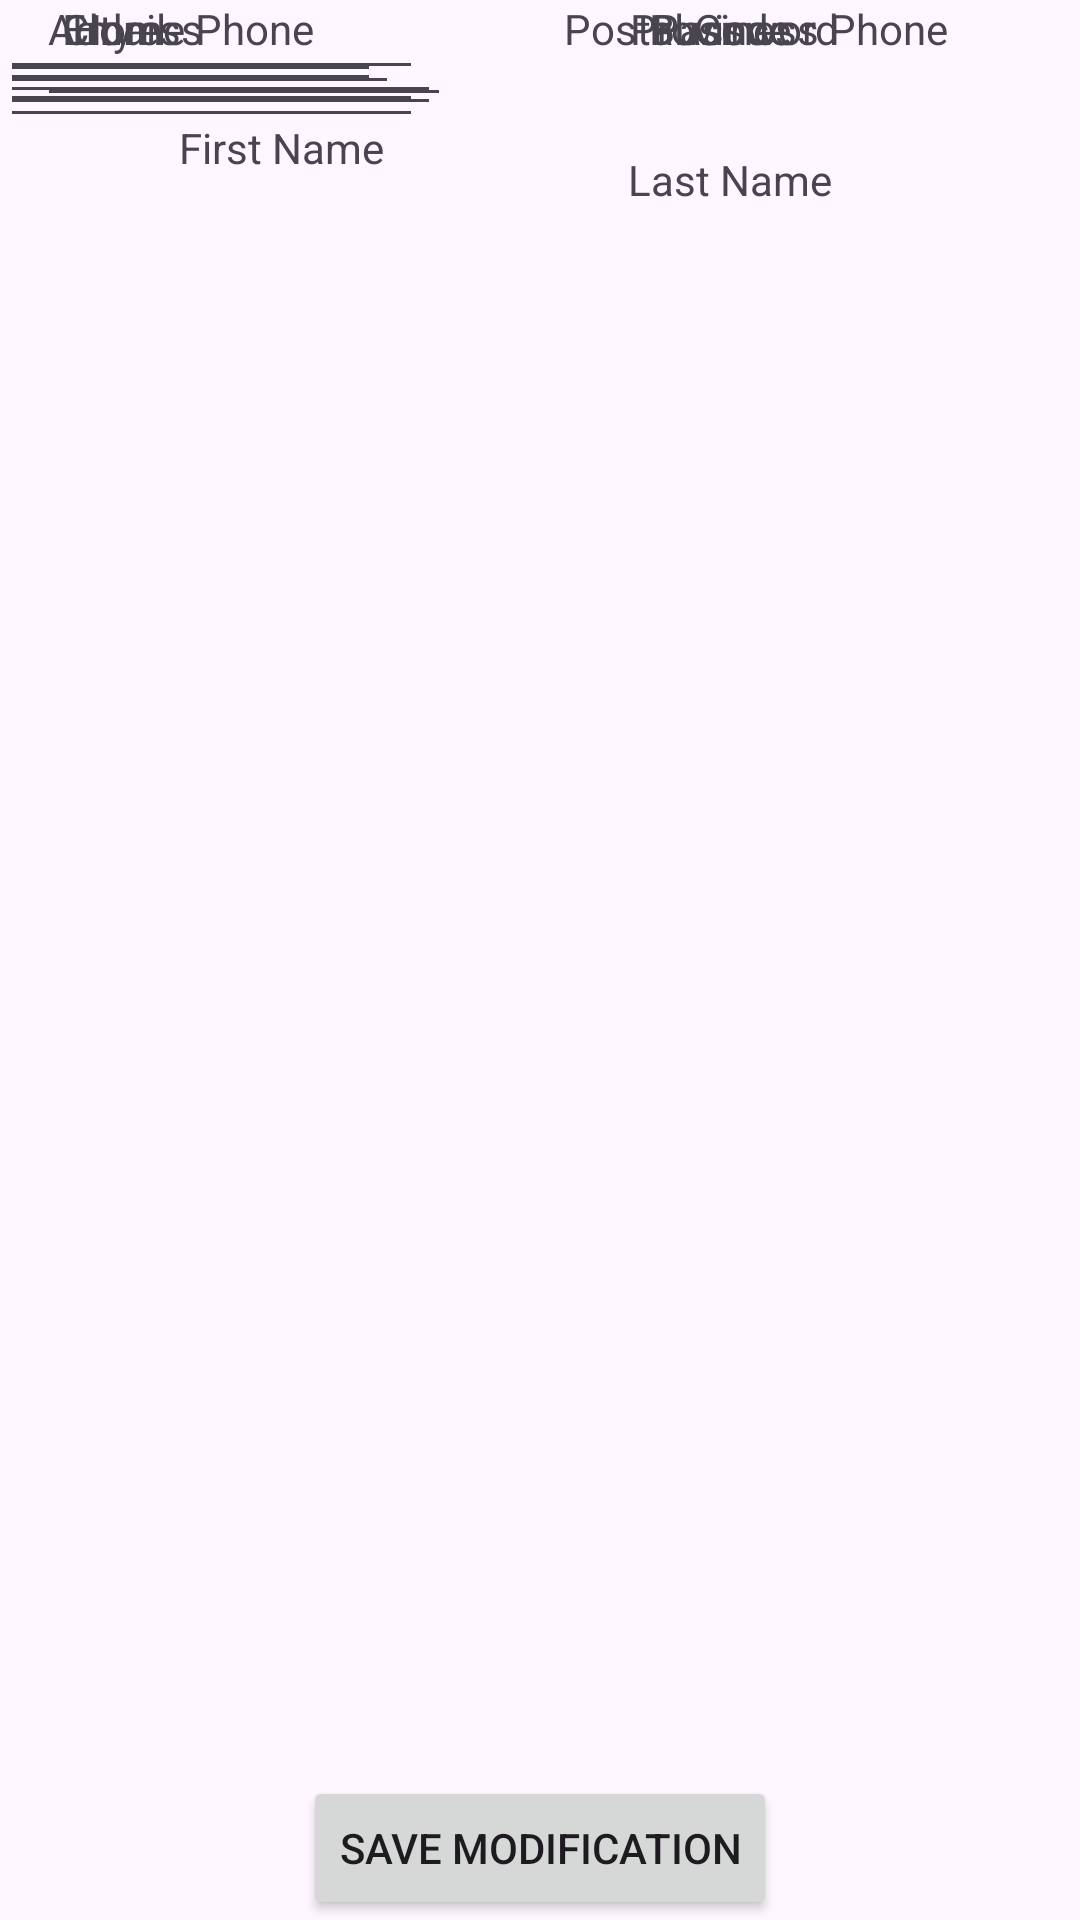

Produce the Android XML layout that renders to this screen, including the resource entries it uses.
<!-- AndroidManifest.xml: application theme Theme.Workshop_8_Android -->
<!-- res/layout/activity_modify.xml -->
<?xml version="1.0" encoding="utf-8"?>
<androidx.constraintlayout.widget.ConstraintLayout xmlns:android="http://schemas.android.com/apk/res/android"
    xmlns:app="http://schemas.android.com/apk/res-auto"
    xmlns:tools="http://schemas.android.com/tools"
    android:layout_width="match_parent"
             android:layout_height="match_parent">

    <TextView
        android:id="@+id/tvBPhone"
        android:layout_width="wrap_content"
        android:layout_height="wrap_content"
        android:layout_marginEnd="44dp"
        android:text="Business Phone"
        app:layout_constraintEnd_toEndOf="parent"
        tools:layout_editor_absoluteY="228dp" />

    <TextView
        android:id="@+id/tvFName"
        android:layout_width="wrap_content"
        android:layout_height="wrap_content"
        android:layout_marginEnd="232dp"
        android:text="First Name"
        app:layout_constraintBottom_toBottomOf="parent"
        app:layout_constraintEnd_toEndOf="parent"
        app:layout_constraintTop_toTopOf="parent"
        app:layout_constraintVertical_bias="0.064" />

    <TextView
        android:id="@+id/tvAddress"
        android:layout_width="52dp"
        android:layout_height="19dp"
        android:layout_marginStart="16dp"
        android:text="Address"
        app:layout_constraintStart_toStartOf="parent"
        tools:layout_editor_absoluteY="115dp" />

    <TextView
        android:id="@+id/tvCity"
        android:layout_width="wrap_content"
        android:layout_height="wrap_content"
        android:text="City"
        app:layout_constraintEnd_toStartOf="@+id/tvProvince"
        app:layout_constraintHorizontal_bias="0.111"
        app:layout_constraintStart_toStartOf="parent"
        tools:layout_editor_absoluteY="181dp" />

    <TextView
        android:id="@+id/tvHPhone"
        android:layout_width="wrap_content"
        android:layout_height="wrap_content"
        android:layout_marginStart="24dp"
        android:text="Home Phone"
        app:layout_constraintStart_toStartOf="parent"
        tools:layout_editor_absoluteY="241dp" />

    <TextView
        android:id="@+id/tvLName"
        android:layout_width="68dp"
        android:layout_height="wrap_content"
        android:text="Last Name"
        app:layout_constraintBottom_toBottomOf="parent"
        app:layout_constraintEnd_toEndOf="parent"
        app:layout_constraintHorizontal_bias="0.496"
        app:layout_constraintStart_toEndOf="@+id/tvFName"
        app:layout_constraintTop_toTopOf="parent"
        app:layout_constraintVertical_bias="0.081" />

    <TextView
        android:id="@+id/tvEmail"
        android:layout_width="wrap_content"
        android:layout_height="wrap_content"
        android:text="Email"
        app:layout_constraintEnd_toStartOf="@+id/tvPassword"
        app:layout_constraintHorizontal_bias="0.114"
        app:layout_constraintStart_toStartOf="parent"
        tools:layout_editor_absoluteY="294dp" />

    <TextView
        android:id="@+id/tvProvince"
        android:layout_width="wrap_content"
        android:layout_height="wrap_content"
        android:layout_marginEnd="96dp"
        android:text="Province"
        app:layout_constraintEnd_toEndOf="parent"
        tools:layout_editor_absoluteY="157dp" />

    <TextView
        android:id="@+id/tvPostal"
        android:layout_width="wrap_content"
        android:layout_height="wrap_content"
        android:text="Postal Code"
        app:layout_constraintEnd_toEndOf="parent"
        app:layout_constraintHorizontal_bias="0.554"
        app:layout_constraintStart_toEndOf="@+id/tvAddress"
        tools:layout_editor_absoluteY="96dp" />

    <TextView
        android:id="@+id/tvPassword"
        android:layout_width="wrap_content"
        android:layout_height="wrap_content"
        android:layout_marginEnd="80dp"
        android:text="Password"
        app:layout_constraintEnd_toEndOf="parent"
        tools:layout_editor_absoluteY="300dp" />

    <EditText
        android:id="@+id/etModEmail"
        android:layout_width="141dp"
        android:layout_height="30dp"
        android:ems="10"
        android:inputType="textEmailAddress"
        tools:layout_editor_absoluteX="10dp"
        tools:layout_editor_absoluteY="318dp" />

    <EditText
        android:id="@+id/etModPassword"
        android:layout_width="127dp"
        android:layout_height="31dp"
        android:ems="10"
        android:inputType="textPassword"
        tools:layout_editor_absoluteX="174dp"
        tools:layout_editor_absoluteY="317dp" />

    <EditText
        android:id="@+id/etModHPhone"
        android:layout_width="127dp"
        android:layout_height="34dp"
        android:ems="10"
        android:inputType="phone"
        tools:layout_editor_absoluteX="10dp"
        tools:layout_editor_absoluteY="260dp" />

    <EditText
        android:id="@+id/etModBPhone"
        android:layout_width="133dp"
        android:layout_height="35dp"
        android:ems="10"
        android:inputType="phone"
        tools:layout_editor_absoluteX="168dp"
        tools:layout_editor_absoluteY="247dp" />

    <EditText
        android:id="@+id/etModCity"
        android:layout_width="141dp"
        android:layout_height="41dp"
        android:ems="10"
        android:inputType="text"
        tools:layout_editor_absoluteX="10dp"
        tools:layout_editor_absoluteY="200dp" />

    <EditText
        android:id="@+id/etModPostal"
        android:layout_width="147dp"
        android:layout_height="42dp"
        android:ems="10"
        android:inputType="text"
        tools:layout_editor_absoluteX="168dp"
        tools:layout_editor_absoluteY="115dp" />

    <EditText
        android:id="@+id/etModAddress"
        android:layout_width="138dp"
        android:layout_height="39dp"
        android:ems="10"
        android:inputType="text"
        app:layout_constraintEnd_toEndOf="parent"
        app:layout_constraintHorizontal_bias="0.055"
        app:layout_constraintStart_toStartOf="parent"
        tools:layout_editor_absoluteY="137dp" />

    <EditText
        android:id="@+id/etModProvince"
        android:layout_width="134dp"
        android:layout_height="42dp"
        android:ems="10"
        android:inputType="text"
        tools:layout_editor_absoluteX="168dp"
        tools:layout_editor_absoluteY="176dp" />

    <EditText
        android:id="@+id/etModLName"
        android:layout_width="147dp"
        android:layout_height="38dp"
        android:ems="10"
        android:inputType="text"
        tools:layout_editor_absoluteX="168dp"
        tools:layout_editor_absoluteY="52dp" />

    <EditText
        android:id="@+id/etModFName"
        android:layout_width="141dp"
        android:layout_height="46dp"
        android:ems="10"
        android:inputType="text"
        tools:layout_editor_absoluteX="5dp"
        tools:layout_editor_absoluteY="52dp" />

    <Button
        android:id="@+id/btnModSave"
        android:layout_width="wrap_content"
        android:layout_height="wrap_content"
        android:text="Save Modification"
        app:layout_constraintBottom_toBottomOf="parent"
        app:layout_constraintEnd_toEndOf="parent"
        app:layout_constraintStart_toStartOf="parent" />

</androidx.constraintlayout.widget.ConstraintLayout>
<!-- resources referenced by this layout -->
<resources>
  <style name="Theme.Workshop_8_Android" parent="Base.Theme.Workshop_8_Android" />
  <style name="Base.Theme.Workshop_8_Android" parent="Theme.Material3.DayNight.NoActionBar">
          
          
      </style>
</resources>
